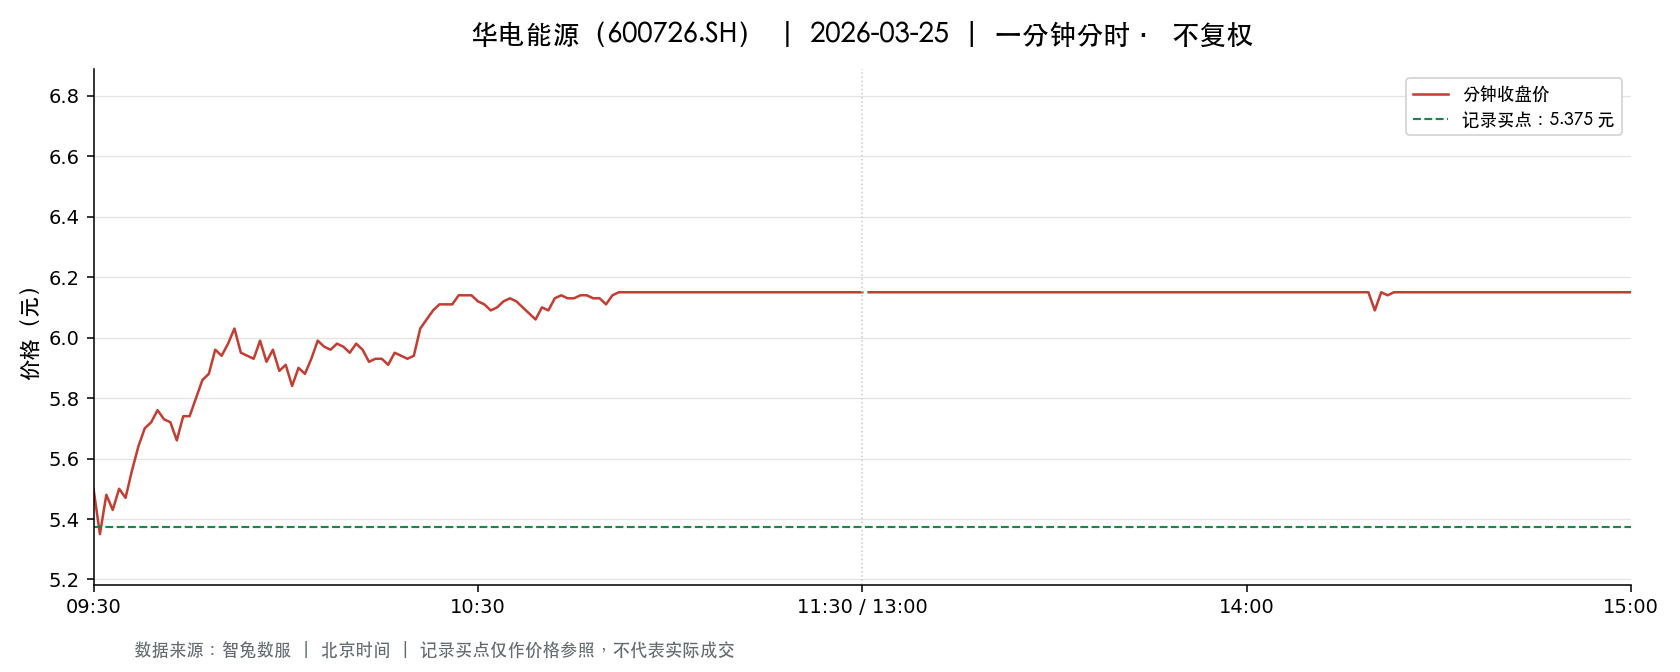

The table this chart was drawn from, first rows:
t, o, h, l, c, v, a, pc, sf
2026-03-25 09:30:00, 5.5, 5.5, 5.5, 5.5, 82132, 45172600, 5.59, 0.0
2026-03-25 09:31:00, 5.46, 5.55, 5.35, 5.35, 148864, 81108006, 5.5, 0.0
2026-03-25 09:32:00, 5.35, 5.5, 5.3, 5.48, 129461, 70004319, 5.35, 0.0
2026-03-25 09:33:00, 5.47, 5.47, 5.4, 5.43, 68401, 37111263, 5.48, 0.0
2026-03-25 09:34:00, 5.44, 5.54, 5.44, 5.5, 64655, 35499417, 5.43, 0.0
2026-03-25 09:35:00, 5.49, 5.49, 5.45, 5.47, 46077, 25194115, 5.5, 0.0
2026-03-25 09:36:00, 5.48, 5.6, 5.48, 5.56, 82328, 45730247, 5.47, 0.0
2026-03-25 09:37:00, 5.58, 5.64, 5.56, 5.64, 54543, 30442797, 5.56, 0.0
2026-03-25 09:38:00, 5.64, 5.8, 5.64, 5.7, 132721, 75913122, 5.64, 0.0
2026-03-25 09:39:00, 5.69, 5.76, 5.69, 5.72, 122761, 70323312, 5.7, 0.0
2026-03-25 09:40:00, 5.73, 5.76, 5.71, 5.76, 66039, 37865719, 5.72, 0.0
2026-03-25 09:41:00, 5.75, 5.75, 5.71, 5.73, 71386, 40892694, 5.76, 0.0
2026-03-25 09:42:00, 5.73, 5.73, 5.71, 5.72, 44195, 25270588, 5.73, 0.0
2026-03-25 09:43:00, 5.72, 5.73, 5.66, 5.66, 57421, 32717635, 5.72, 0.0
2026-03-25 09:44:00, 5.66, 5.76, 5.66, 5.74, 71140, 40648703, 5.66, 0.0
2026-03-25 09:45:00, 5.75, 5.76, 5.73, 5.74, 44227, 25405274, 5.74, 0.0
2026-03-25 09:46:00, 5.74, 5.81, 5.73, 5.8, 89904, 51828325, 5.74, 0.0
2026-03-25 09:47:00, 5.83, 5.88, 5.81, 5.86, 90839, 53135747, 5.8, 0.0
2026-03-25 09:48:00, 5.85, 5.9, 5.85, 5.88, 92772, 54539106, 5.86, 0.0
2026-03-25 09:49:00, 5.87, 5.96, 5.85, 5.96, 65313, 38442037, 5.88, 0.0
2026-03-25 09:50:00, 5.96, 5.98, 5.92, 5.94, 86710, 51545248, 5.96, 0.0
2026-03-25 09:51:00, 5.95, 6.05, 5.95, 5.98, 104968, 62978196, 5.94, 0.0
2026-03-25 09:52:00, 6.0, 6.03, 5.99, 6.03, 57225, 34410930, 5.98, 0.0
2026-03-25 09:53:00, 6.03, 6.03, 5.95, 5.95, 45281, 27136604, 6.03, 0.0
2026-03-25 09:54:00, 5.94, 5.95, 5.93, 5.94, 54642, 32505482, 5.95, 0.0
2026-03-25 09:55:00, 5.95, 5.95, 5.93, 5.93, 35813, 21247709, 5.94, 0.0
2026-03-25 09:56:00, 5.95, 6.0, 5.95, 5.99, 35024, 20930261, 5.93, 0.0
2026-03-25 09:57:00, 5.99, 5.99, 5.92, 5.92, 31311, 18643712, 5.99, 0.0
2026-03-25 09:58:00, 5.92, 5.96, 5.92, 5.96, 28878, 17143211, 5.92, 0.0
2026-03-25 09:59:00, 5.96, 5.96, 5.89, 5.89, 41770, 24725993, 5.96, 0.0
2026-03-25 10:00:00, 5.89, 5.94, 5.89, 5.91, 39656, 23439110, 5.89, 0.0
2026-03-25 10:01:00, 5.91, 5.91, 5.84, 5.84, 63442, 37217719, 5.91, 0.0
2026-03-25 10:02:00, 5.86, 5.93, 5.86, 5.9, 21627, 12743896, 5.84, 0.0
2026-03-25 10:03:00, 5.9, 5.9, 5.88, 5.88, 22254, 13111753, 5.9, 0.0
2026-03-25 10:04:00, 5.87, 5.93, 5.86, 5.93, 27343, 16119971, 5.88, 0.0
2026-03-25 10:05:00, 5.93, 5.99, 5.93, 5.99, 41982, 25061368, 5.93, 0.0
2026-03-25 10:06:00, 5.97, 5.99, 5.96, 5.97, 23836, 14249492, 5.99, 0.0
2026-03-25 10:07:00, 5.97, 5.97, 5.96, 5.96, 20552, 12272405, 5.97, 0.0
2026-03-25 10:08:00, 5.97, 5.99, 5.96, 5.98, 19099, 11410013, 5.96, 0.0
2026-03-25 10:09:00, 5.99, 5.99, 5.97, 5.97, 16447, 9843017, 5.98, 0.0
2026-03-25 10:10:00, 5.97, 5.97, 5.94, 5.95, 13659, 8138531, 5.97, 0.0
2026-03-25 10:11:00, 5.95, 5.98, 5.95, 5.98, 11774, 7025865, 5.95, 0.0
2026-03-25 10:12:00, 5.98, 5.98, 5.95, 5.96, 14194, 8464737, 5.98, 0.0
2026-03-25 10:13:00, 5.96, 5.96, 5.91, 5.92, 15266, 9061723, 5.96, 0.0
2026-03-25 10:14:00, 5.93, 5.94, 5.92, 5.93, 11097, 6579367, 5.92, 0.0
2026-03-25 10:15:00, 5.93, 5.95, 5.93, 5.93, 12190, 7233819, 5.93, 0.0
2026-03-25 10:16:00, 5.92, 5.92, 5.91, 5.91, 17182, 10157989, 5.93, 0.0
2026-03-25 10:17:00, 5.91, 5.95, 5.91, 5.95, 10602, 6286691, 5.91, 0.0
2026-03-25 10:18:00, 5.95, 5.95, 5.93, 5.94, 8984, 5340672, 5.95, 0.0
2026-03-25 10:19:00, 5.93, 5.94, 5.93, 5.93, 7457, 4424953, 5.94, 0.0
2026-03-25 10:20:00, 5.93, 5.94, 5.93, 5.94, 15523, 9214387, 5.93, 0.0
2026-03-25 10:21:00, 5.94, 6.03, 5.94, 6.03, 73509, 44009692, 5.94, 0.0
2026-03-25 10:22:00, 6.03, 6.06, 6.03, 6.06, 48512, 29319219, 6.03, 0.0
2026-03-25 10:23:00, 6.07, 6.12, 6.07, 6.09, 73415, 44733239, 6.06, 0.0
2026-03-25 10:24:00, 6.11, 6.13, 6.11, 6.11, 64506, 39446204, 6.09, 0.0
2026-03-25 10:25:00, 6.11, 6.12, 6.09, 6.11, 36470, 22260316, 6.11, 0.0
2026-03-25 10:26:00, 6.11, 6.11, 6.09, 6.11, 26378, 16098086, 6.11, 0.0
2026-03-25 10:27:00, 6.12, 6.15, 6.12, 6.14, 354096, 217617161, 6.11, 0.0
2026-03-25 10:28:00, 6.14, 6.15, 6.13, 6.14, 80827, 49651918, 6.14, 0.0
2026-03-25 10:29:00, 6.14, 6.15, 6.14, 6.14, 34855, 21410551, 6.14, 0.0
... 181 more rows
